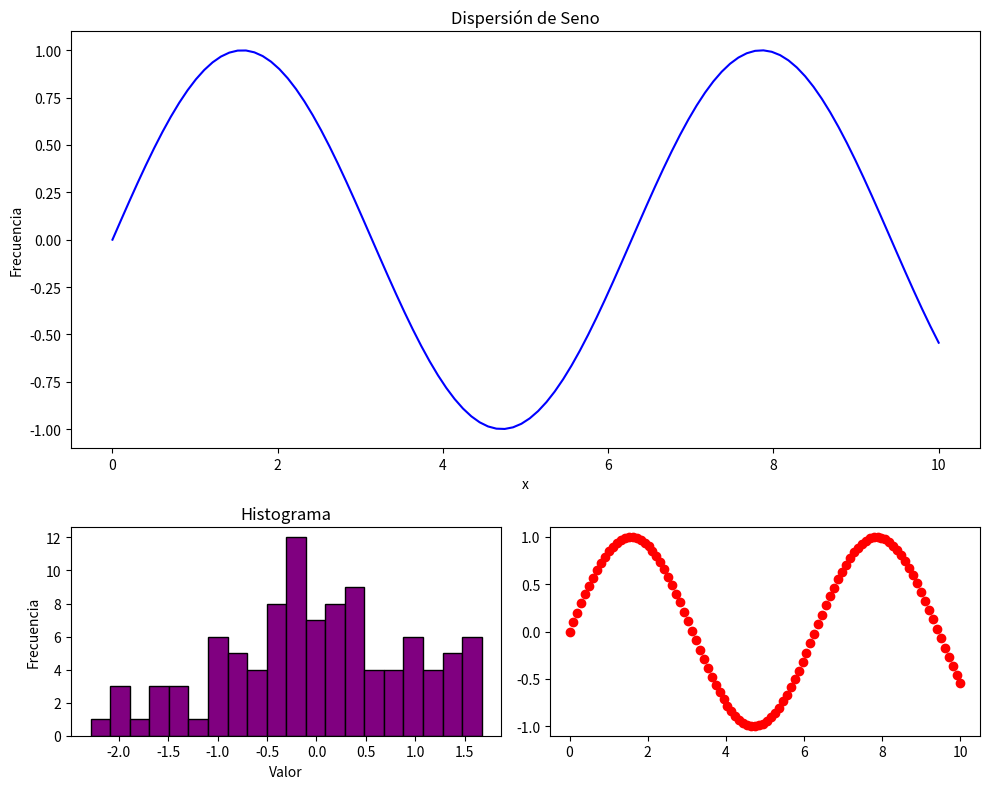

This figure's Python source:
import numpy as np
import matplotlib.pyplot as plt
import matplotlib.gridspec as gridspec

x = np.linspace(0, 10, 100)
y = np.sin(x)

data = np.random.randn(100)

gs = gridspec.GridSpec(2,2, height_ratios=[2,1], width_ratios=[1,1])
fig = plt.figure(figsize= (10,8))

#Primer subplot grande, ocupa toda la primera fila
ax1 = fig.add_subplot(gs[0,:])
ax1.plot(x,y, color= 'blue')
ax1.set_title('Seno de X')
ax1.set_xlabel('x')
ax1.set_ylabel('sin(x)')

#Segundo subplot grande, ocupa toda la primera fila
ax2 = fig.add_subplot(gs[1,0])
ax2.hist(data, bins = 20, color='purple', edgecolor='black')
ax2.set_title('Histograma')
ax2.set_xlabel('Valor')
ax2.set_ylabel('Frecuencia')

#Tercer subplot grande, ocupa toda la primera fila
ax3 = fig.add_subplot(gs[1,1])
ax3.scatter(x,y, color= 'red')
ax1.set_title('Dispersión de Seno')
ax1.set_xlabel('x')
ax1.set_ylabel('Frecuencia')

plt.tight_layout()

plt.show()
